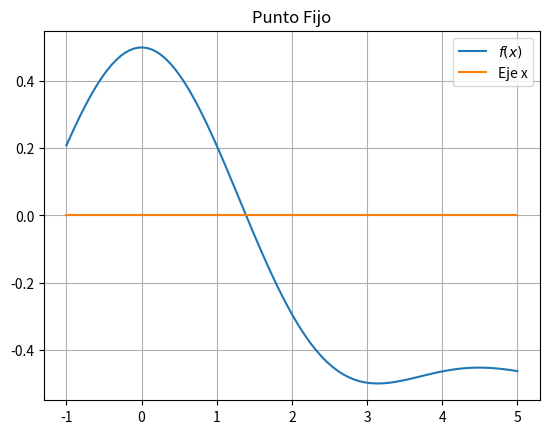

Python code for this plot:
# -*- coding: utf-8 -*-
import matplotlib.pyplot as plt
import numpy as np

# Función


def f(x):  # Función original
    return (np.sin(x) / x)**2 - (1 / 2)


def g(x):  # Función G (le sumas x)
    return (np.sin(x) / x)**2 - (1 / 2) + x


def gp(x):  # Derivada de la funcion G
    return (x**3 - 2 * (np.sin(x))**2 + 2 * x * np.sin(x) * np.cos(x)) / x**3


# Parámetros del Método
x0 = 1

# Gráfica de la función
plt.figure(1)
x = np.linspace(-1, 5, 101)
plt.plot(x, f(x), label="$f(x)$")
plt.plot(x, 0 * x, label="Eje x")
plt.title("Punto Fijo")
plt.grid(True)
plt.legend()

# Método
maxIter = 100  # Número máximo de iteraciones
epsilon = 1 * 10**(-4)  # Tolerancia

if gp(x0) < 1:  # Criterio de convergencia
    print("El método converge")
    x = x0
    for i in range(maxIter):
        xn = g(x)
        if abs(xn - x) <= epsilon:
            break
        else:
            x = xn

print(f"La raíz aproximada es xn = {xn} y se obtuvo con {i+1} iteraciones")
plt.show()
